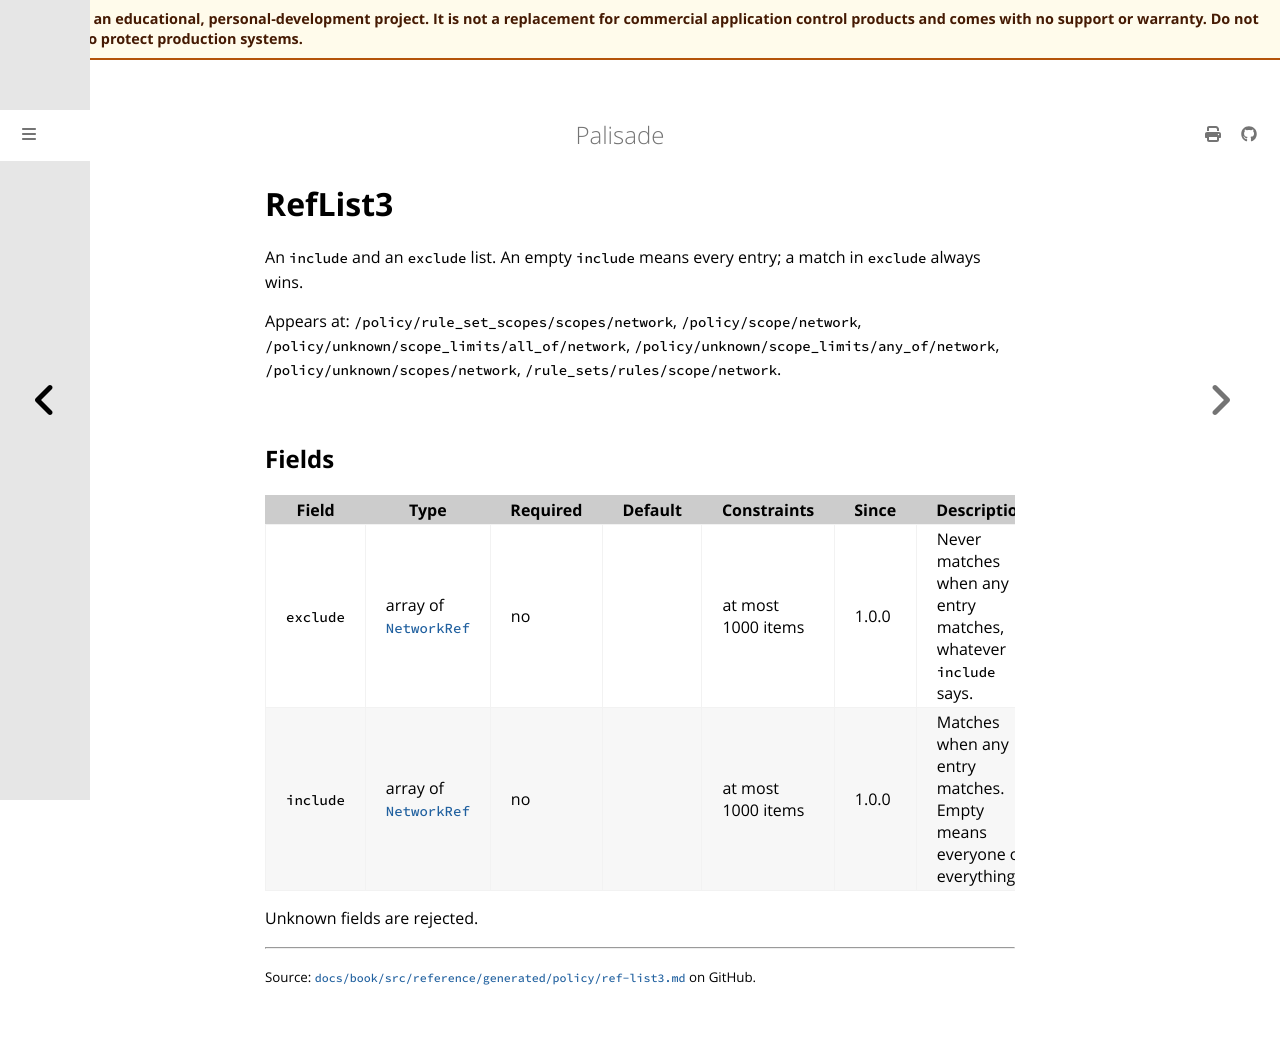

repository: jusso-dev/palisade · page: latest/docs/book/src/reference/generated/policy/ref-list3.html · generator: mdbook

# RefList3

<!-- Generated by `cargo xtask docs generate` from `schemas/policy/v1.json`. Do not edit by hand. -->

An `include` and an `exclude` list. An empty `include` means every
entry; a match in `exclude` always wins.

Appears at: `/policy/rule_set_scopes/scopes/network`, `/policy/scope/network`, `/policy/unknown/scope_limits/all_of/network`, `/policy/unknown/scope_limits/any_of/network`, `/policy/unknown/scopes/network`, `/rule_sets/rules/scope/network`.

## Fields

| Field | Type | Required | Default | Constraints | Since | Description |
|---|---|---|---|---|---|---|
| `exclude` | array of [`NetworkRef`](network-ref.md) | no |  | at most 1000 items | 1.0.0 | Never matches when any entry matches, whatever `include` says. |
| `include` | array of [`NetworkRef`](network-ref.md) | no |  | at most 1000 items | 1.0.0 | Matches when any entry matches. Empty means everyone or everything. |

Unknown fields are rejected.
